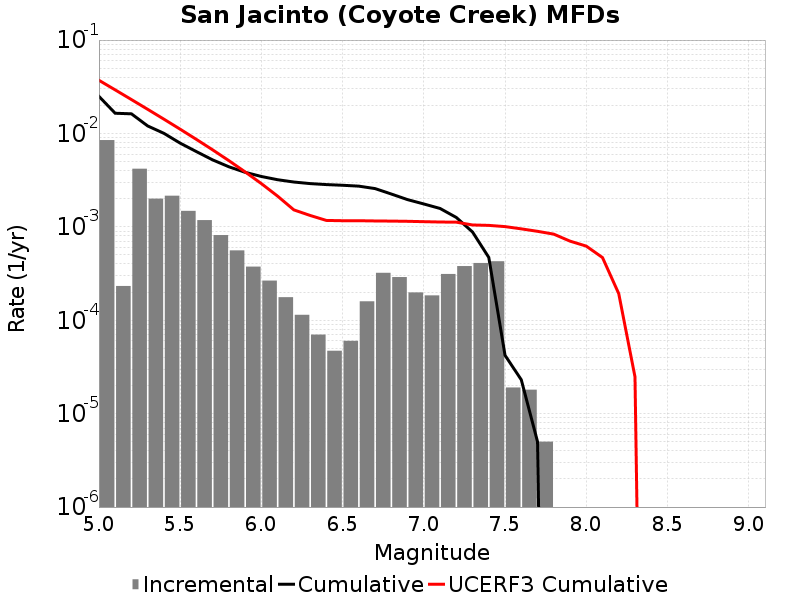

The file beside this chart, header and first rows:
Magnitude, Incremental Rate, Cumulative Rate, UCERF3 Cumulative Rate
5.05, 0.00849, 0.02495, 0.03709
5.15, 2.326979E-4, 0.01646, 0.02928
5.25, 0.004192, 0.01623, 0.02307
5.35, 0.002005, 0.01204, 0.01814
5.45, 0.002154, 0.01003, 0.01422
5.55, 0.001482, 0.007877, 0.01111
5.65, 0.001181, 0.006394, 0.008638
5.75, 8.164487E-4, 0.005214, 0.006675
5.85, 5.596786E-4, 0.004397, 0.005115
5.95, 3.7512506E-4, 0.003838, 0.003877
6.05, 2.6579716E-4, 0.003462, 0.002904
6.15, 1.7652944E-4, 0.003197, 0.002132
6.25, 1.1434294E-4, 0.00302, 0.001519
6.35, 7.0210575E-5, 0.002906, 0.001325
6.45, 4.7141388E-5, 0.002836, 0.001172
6.55, 6.0180493E-5, 0.002788, 0.001164
6.65, 1.5947831E-4, 0.002728, 0.001164
6.75, 3.2196564E-4, 0.002569, 0.001157
6.85, 2.8986938E-4, 0.002247, 0.001153
6.95, 1.9859563E-4, 0.001957, 0.001147
7.05, 1.8455352E-4, 0.001758, 0.001136
7.15, 3.1293856E-4, 0.001574, 0.001127
7.25, 3.8014012E-4, 0.001261, 0.001122
7.35, 4.1023036E-4, 8.806412E-4, 0.001048
7.45, 4.2828452E-4, 4.7041086E-4, 0.001037
7.55, 1.9057155E-5, 4.2126347E-5, 0.001006
7.65, 1.8054148E-5, 2.306919E-5, 9.520984E-4
7.75, 5.015041E-6, 5.015041E-6, 8.958751E-4
7.85, 0.0, 0.0, 8.357031E-4
7.95, 0.0, 0.0, 7.0338836E-4
8.05, 0.0, 0.0, 6.2214345E-4
8.15, 0.0, 0.0, 4.6916702E-4
8.25, 0.0, 0.0, 1.926832E-4
8.35, 0.0, 0.0, 2.4812074E-5
8.45, 0.0, 0.0, 0.0
8.55, 0.0, 0.0, 0.0
8.65, 0.0, 0.0, 0.0
8.75, 0.0, 0.0, 0.0
8.85, 0.0, 0.0, 0.0
8.95, 0.0, 0.0, 0.0
9.05, 0.0, 0.0, 0.0
